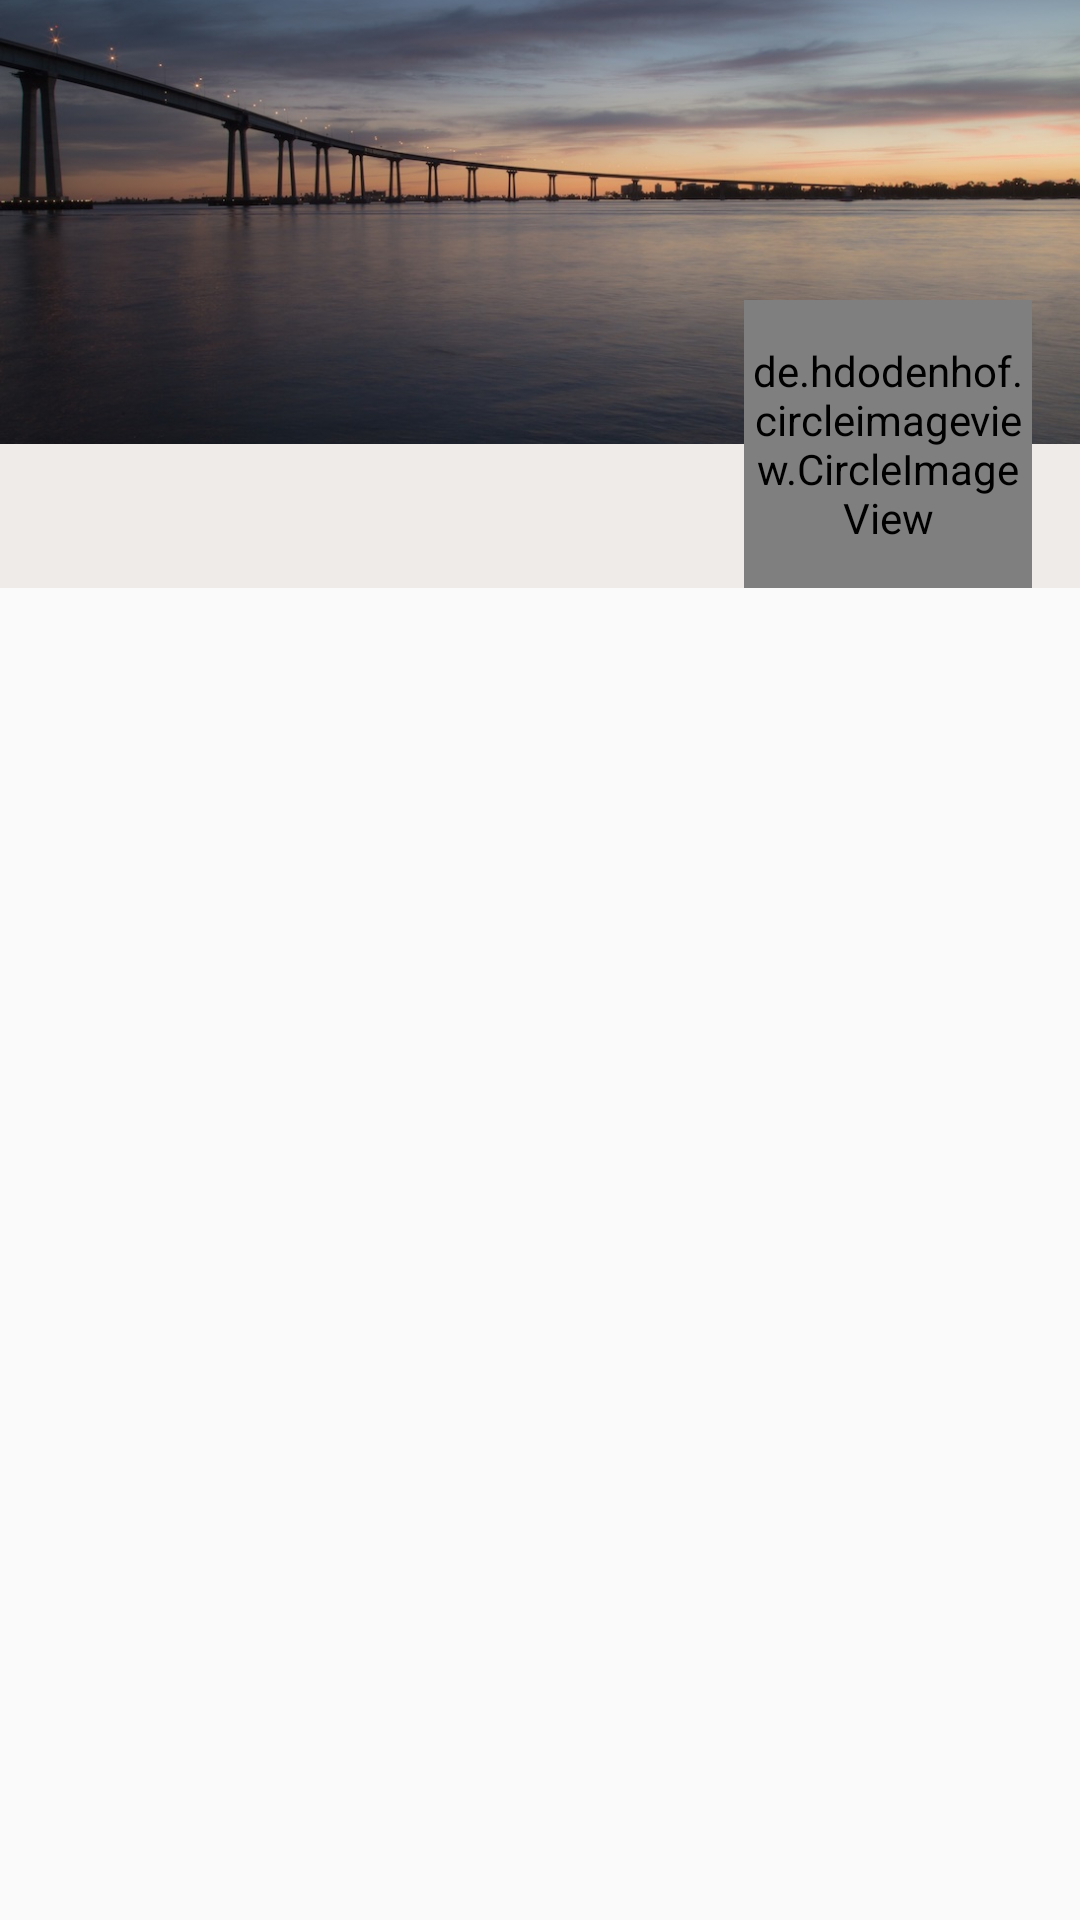

Here is an Android app screen rendered from its layout file. Give the layout XML and the strings, colors and styles it references.
<!-- AndroidManifest.xml: activity theme AppTheme.NoActionBar -->
<!-- res/layout/activity_timeline.xml -->
<?xml version="1.0" encoding="utf-8"?>
<android.support.design.widget.CoordinatorLayout xmlns:android="http://schemas.android.com/apk/res/android"
    xmlns:app="http://schemas.android.com/apk/res-auto"
    xmlns:tools="http://schemas.android.com/tools"
    android:id="@+id/root_view"
    android:layout_width="match_parent"
    android:layout_height="match_parent"
    android:fitsSystemWindows="true"
    tools:context="com.example.bleplayground.ui.scanner.TimelineActivity">

    <android.support.design.widget.AppBarLayout
        android:id="@+id/app_bar"
        android:layout_width="match_parent"
        android:layout_height="@dimen/timeline_header_height"
        android:fitsSystemWindows="true"
        android:theme="@style/AppTheme.AppBarOverlay">

        <android.support.design.widget.CollapsingToolbarLayout
            android:id="@+id/collapsing_layout"
            android:layout_width="match_parent"
            android:layout_height="match_parent"
            app:contentScrim="@color/colorPrimary"
            app:layout_scrollFlags="scroll|exitUntilCollapsed|snap">

            <ImageView
                android:id="@+id/appbar_bg"
                android:layout_width="match_parent"
                android:layout_height="match_parent"
                android:fitsSystemWindows="true"
                android:scaleType="centerCrop"
                android:src="@drawable/avatar"
                app:layout_collapseMode="parallax" />

            <android.support.v7.widget.Toolbar
                android:id="@+id/toolbar"
                android:layout_width="match_parent"
                android:layout_height="?attr/actionBarSize"
                android:theme="@style/AppTheme.PopupOverlay"
                app:layout_collapseMode="pin">

            </android.support.v7.widget.Toolbar>
        </android.support.design.widget.CollapsingToolbarLayout>
    </android.support.design.widget.AppBarLayout>

    <android.support.v4.widget.NestedScrollView
        android:layout_width="match_parent"
        android:layout_height="match_parent"
        android:scrollbars="none"
        app:layout_behavior="@string/appbar_scrolling_view_behavior">

        <include layout="@layout/content_timeline" />
    </android.support.v4.widget.NestedScrollView>

    <de.hdodenhof.circleimageview.CircleImageView xmlns:app="http://schemas.android.com/apk/res-auto"
        android:id="@+id/profile_image"
        android:layout_width="@dimen/avatar_round"
        android:layout_height="@dimen/avatar_round"
        android:layout_margin="@dimen/fab_margin"
        android:src="@drawable/head"
        app:civ_border_color="#EEFFFFFF"
        app:civ_border_width="2dp"
        app:layout_anchor="@id/app_bar"
        app:layout_anchorGravity="bottom|end|right" />

</android.support.design.widget.CoordinatorLayout>
<!-- res/layout/content_timeline.xml (included above) -->
<?xml version="1.0" encoding="utf-8"?>
<RelativeLayout xmlns:android="http://schemas.android.com/apk/res/android"
    xmlns:app="http://schemas.android.com/apk/res-auto"
    xmlns:tools="http://schemas.android.com/tools"
    android:id="@+id/content_profile"
    android:layout_width="match_parent"
    android:layout_height="match_parent"
    app:layout_behavior="@string/appbar_scrolling_view_behavior"
    tools:context="com.example.bleplayground.ui.scanner.TimelineActivity"
    tools:showIn="@layout/activity_timeline">

    <TextView
        android:id="@+id/timeline_label"
        android:layout_width="match_parent"
        android:layout_height="@dimen/label_text"
        android:background="@color/brown50"
        android:paddingBottom="@dimen/text_margin"
        android:paddingLeft="@dimen/padding_label"
        android:paddingTop="@dimen/text_margin"
        android:textColor="@color/grey500"
        android:textSize="@dimen/label_text_size" />

    <android.support.v7.widget.RecyclerView
        android:id="@+id/timeline_list"
        android:layout_width="match_parent"
        android:layout_height="match_parent"
        android:layout_below="@id/timeline_label"
        android:scrollbars="vertical">

    </android.support.v7.widget.RecyclerView>

</RelativeLayout>
<!-- resources referenced by this layout -->
<resources>
  <color name="brown50">#EFEBE9</color>
  <color name="colorPrimary">#009688</color>
  <color name="grey500">#9E9E9E</color>
  <dimen name="avatar_round">96dp</dimen>
  <dimen name="fab_margin">16dp</dimen>
  <dimen name="label_text">48dp</dimen>
  <dimen name="label_text_size">16sp</dimen>
  <dimen name="padding_label">24dp</dimen>
  <dimen name="text_margin">16dp</dimen>
  <dimen name="timeline_header_height">148dp</dimen>
  <!-- drawable avatar: jpeg bitmap (drawable, 131162 bytes) -->
  <!-- drawable head: png bitmap (drawable, 418796 bytes) -->
  <style name="AppTheme.AppBarOverlay" parent="ThemeOverlay.AppCompat.Dark.ActionBar" />
  <style name="AppTheme.PopupOverlay" parent="ThemeOverlay.AppCompat.Dark" />
  <style name="AppTheme.NoActionBar">
          <item name="windowActionBar">false</item>
          <item name="windowNoTitle">true</item>
      </style>
</resources>
